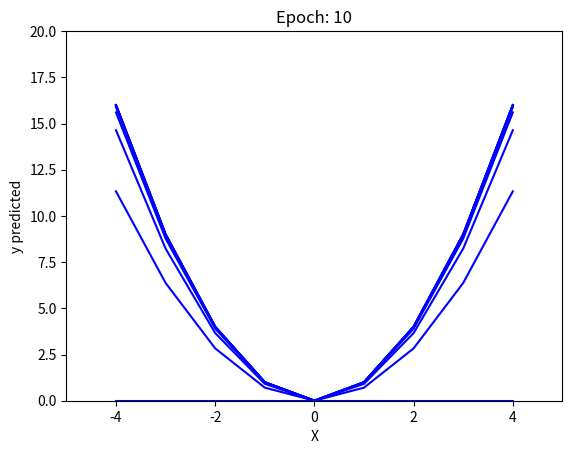

Python code for this plot:
import numpy as np
import matplotlib.pyplot as plt

#let the equation be y = w*x*x, here let's take w as 1

#setting x and y according to the formula y = x*x
X = np.array([-4,-3,-2,-1,0,1,2,3,4], dtype=np.float32)
y = np.array([16,9,4,1,0,1,4,9,16], dtype=np.float32)


#initializing the weight to 0.0
w = 0.0

#1. forward pass function
def forward(X, w):
    return w*X*X

#2. loss function, here using MSE(mean squared error)
def loss(y, y_predicted):
    return ((y_predicted - y)**2).mean()

#3. calculate gradient
# J = 1/N * (w*x*x - y)**2
# dJ/dw = 1/N * 2*x*x * (w*x*x - y)
def gradient(X,y,y_predicted):
    return np.dot(2*X*X, (y_predicted - y)).mean()


###TRAINING###

#setting the learning rate

##LEARNING RATE IS EXTREMELY IMPORTANT!!!

learning_rate = 0.0005  #perfect

# learning_rate = 0.005   #errors



#setting number of epochs, ie number of times the weights should be updated
epochs = 10

for epoch in range(epochs):

    y_pred = forward(X,w)

    l = loss(y, y_pred)

    grad = gradient(X, y, y_pred)

    w -= learning_rate*grad

    print(f"Epoch {epoch}: w = {w}")

    print(f"Epoch {epoch}: w = {w} loss = {l}")
    plt.plot(X, y_pred, color='blue')
    plt.title(f"Epoch: {epoch+1}")
    plt.xlabel("X")
    plt.ylabel("y predicted")
    plt.xlim(-5,5)
    plt.ylim(0,20)
    plt.show()

    print(y_pred)